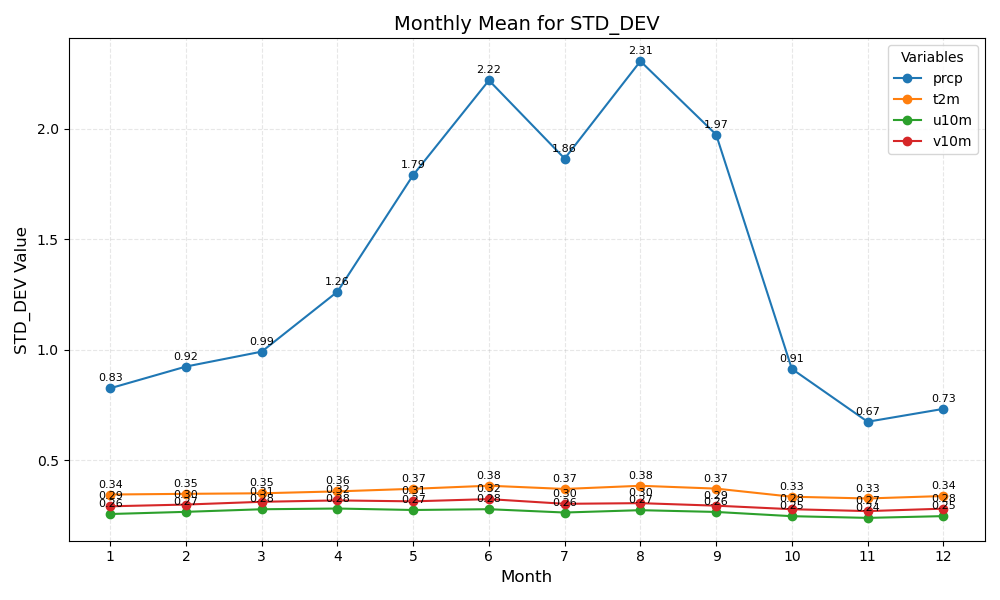

The file beside this chart, header and first rows:
month	prcp	t2m	u10m	v10m
1	0.83	0.34	0.26	0.29
2	0.92	0.35	0.27	0.30
3	0.99	0.35	0.28	0.31
4	1.26	0.36	0.28	0.32
5	1.79	0.37	0.27	0.31
6	2.22	0.38	0.28	0.32
7	1.86	0.37	0.26	0.30
8	2.31	0.38	0.27	0.30
9	1.97	0.37	0.26	0.29
10	0.91	0.33	0.25	0.28
11	0.67	0.33	0.24	0.27
12	0.73	0.34	0.25	0.28
